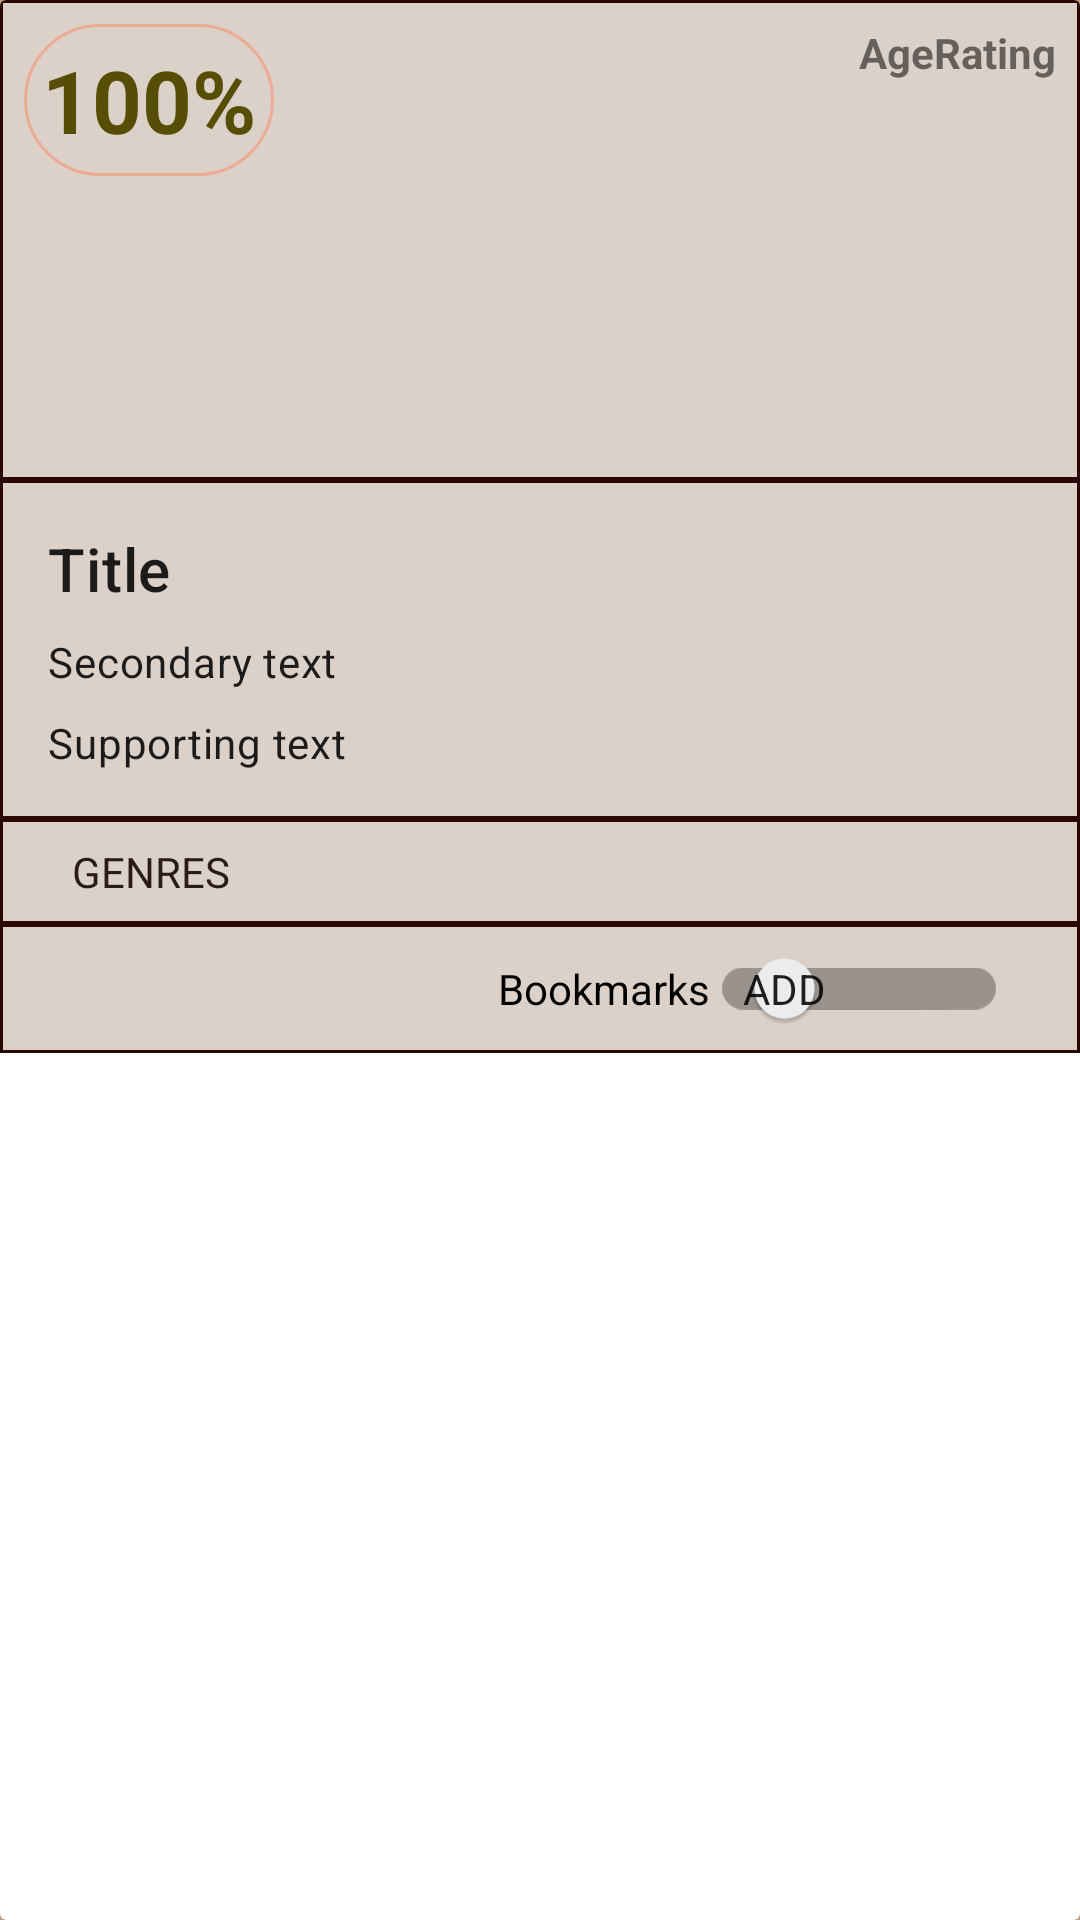

Write the Android layout XML for this screen, with the resource values it uses.
<!-- AndroidManifest.xml: application theme MyThemeIsMaterialDesign.NoActionBar -->
<!-- res/layout/data_api_card_app.xml -->
<?xml version="1.0" encoding="utf-8"?>
<com.google.android.material.card.MaterialCardView xmlns:android="http://schemas.android.com/apk/res/android"
    xmlns:app="http://schemas.android.com/apk/res-auto"
    android:id="@+id/cardApp"
    android:layout_width="match_parent"
    android:layout_height="wrap_content"
    android:layout_margin="@dimen/margin_8"
    android:clickable="true"
    android:focusable="true">

    <RelativeLayout
        android:layout_width="match_parent"
        android:layout_height="wrap_content">

        
        <FrameLayout
            android:id="@+id/viewImage"
            android:layout_width="match_parent"
            android:layout_height="@dimen/height_view_image"
            android:background="@drawable/shape_rectangle_card">

            <ImageView
                android:id="@+id/cardAppImage"
                android:layout_width="match_parent"
                android:layout_height="match_parent"
                android:layout_margin="@dimen/margin_2"
                android:scaleType="centerCrop" />

            <TextView
                android:id="@+id/cardAppAgeRating"
                android:layout_width="wrap_content"
                android:layout_height="wrap_content"
                android:layout_gravity="top|end"
                android:layout_margin="@dimen/padding_8"
                android:text="@string/agerating"
                android:textSize="@dimen/text_size_14"
                android:textStyle="bold" />

            <TextView
                android:id="@+id/cardAppRating"
                android:layout_width="wrap_content"
                android:layout_height="wrap_content"
                android:layout_gravity="top|start"
                android:layout_margin="@dimen/padding_8"
                android:textColor="@color/color_rating"
                android:textSize="@dimen/size_text_rating"
                android:textStyle="bold"
                android:text="@string/_100"
                android:gravity="center"
                android:background="@drawable/shape_oval_rating"/>

        </FrameLayout>

        <ScrollView
            android:id="@+id/cardText"
            android:layout_width="match_parent"
            android:layout_height="wrap_content"
            android:layout_below="@id/viewImage">

            <RelativeLayout
                android:layout_width="match_parent"
                android:layout_height="wrap_content"
                android:background="@drawable/shape_rectangle_card"
                android:padding="@dimen/padding_16">

                
                <TextView
                    android:id="@+id/cardAppTitle"
                    android:layout_width="wrap_content"
                    android:layout_height="wrap_content"
                    android:text="@string/title"
                    android:textAppearance="?attr/textAppearanceHeadline6" />

                <TextView
                    android:id="@+id/cardAppSecondaryText"
                    android:layout_width="wrap_content"
                    android:layout_height="wrap_content"
                    android:layout_below="@id/cardAppTitle"
                    android:layout_marginTop="@dimen/margin_8"
                    android:text="@string/secondary_text"
                    android:textAppearance="?attr/textAppearanceBody2" />

                <TextView
                    android:id="@+id/cardAppSupportingText"
                    android:layout_width="wrap_content"
                    android:layout_height="wrap_content"
                    android:layout_below="@id/cardAppSecondaryText"
                    android:layout_marginTop="@dimen/margin_8"
                    android:text="@string/supporting_text"
                    android:textAppearance="?attr/textAppearanceBody2"
                    />
            </RelativeLayout>
        </ScrollView>

        <RelativeLayout
            android:id="@+id/cardChip"
            android:layout_width="match_parent"
            android:layout_height="wrap_content"
            android:layout_below="@id/cardText"
            android:background="@drawable/shape_rectangle_card">

            <HorizontalScrollView
                android:layout_width="match_parent"
                android:layout_height="wrap_content">

                <TextView
                    android:id="@+id/textGenres"
                    android:layout_width="wrap_content"
                    android:layout_height="wrap_content"
                    android:text="@string/genres"
                    android:textSize="@dimen/text_size_14"
                    android:textAllCaps="true"
                    android:layout_marginTop="@dimen/margin_8"
                    android:layout_marginBottom="@dimen/margin_8"
                    android:layout_marginEnd="@dimen/margin_24"
                    android:layout_marginStart="@dimen/margin_24"
                    android:textColor="@color/textForViewAuthorization"/>

            </HorizontalScrollView>

        </RelativeLayout>


        
        <RelativeLayout
            android:id="@+id/cardAction"
            android:layout_width="match_parent"
            android:layout_height="wrap_content"
            android:layout_below="@id/cardChip"
            android:background="@drawable/shape_rectangle_card"
            android:padding="@dimen/padding_8">

            <com.google.android.material.switchmaterial.SwitchMaterial
                android:id="@+id/switchMaterialAddDelete"
                android:layout_width="wrap_content"
                android:layout_height="wrap_content"
                android:layout_alignParentEnd="true"
                android:layout_marginEnd="@dimen/margin_16"
                android:text="@string/bookmarks"
                android:textOff="@string/add"
                android:textOn="@string/delete"
                app:showText="true" />

        </RelativeLayout>
    </RelativeLayout>
</com.google.android.material.card.MaterialCardView>
<!-- resources referenced by this layout -->
<resources>
  <color name="color_rating">#574E05</color>
  <color name="textForViewAuthorization">#291B17</color>
  <dimen name="height_view_image">160dp</dimen>
  <dimen name="margin_16">16dp</dimen>
  <dimen name="margin_2">2dp</dimen>
  <dimen name="margin_24">24dp</dimen>
  <dimen name="margin_8">8dp</dimen>
  <dimen name="padding_16">16dp</dimen>
  <dimen name="padding_8">8dp</dimen>
  <dimen name="size_text_rating">29sp</dimen>
  <dimen name="text_size_14">14sp</dimen>
  <!-- drawable shape_oval_rating (drawable) -->
  <?xml version="1.0" encoding="utf-8"?>
  <shape xmlns:android="http://schemas.android.com/apk/res/android"
      android:shape="rectangle">
      <stroke android:width="1dp" android:color="#8CF88D6B" />
      <corners android:radius="150dp"/>
      <padding android:top="@dimen/padding_6"
          android:bottom="@dimen/padding_6"
          android:left="@dimen/padding_6"
          android:right="@dimen/padding_6"/>
  </shape>
  <!-- drawable shape_rectangle_card (drawable) -->
  <?xml version="1.0" encoding="utf-8"?>
  <shape xmlns:android="http://schemas.android.com/apk/res/android"
      android:shape="rectangle">
      <stroke android:width="1dp" android:color="#2C0805" />
      <solid android:color="#DCD1C9"/>
  
  </shape>
  <string name="_100">100%</string>
  <string name="add">ADD</string>
  <string name="agerating">AgeRating</string>
  <string name="bookmarks">Bookmarks</string>
  <string name="delete">DELETE</string>
  <string name="genres">Genres</string>
  <string name="secondary_text">Secondary text</string>
  <string name="supporting_text">Supporting text</string>
  <string name="title">Title</string>
  <style name="MyThemeIsMaterialDesign.NoActionBar" parent="MyThemeIsMaterialDesign">
          <item name="windowActionBar">false</item>
          <item name="windowNoTitle">true</item>
      </style>
  <dimen name="padding_6">6dp</dimen>
  <style name="MyThemeIsMaterialDesign" parent="Theme.MaterialComponents.Light.DarkActionBar.Bridge">
          
          <item name="colorPrimary">@color/my_app_primary_color</item>
          <item name="colorSecondary">@color/my_app_secondary_color</item>
          <item name="android:colorBackground">@color/my_app_background_color</item>
          <item name="colorError">@color/my_app_error_color</item>
          
          <item name="colorPrimaryVariant">@color/my_app_primary_variant_color</item>
          <item name="colorSecondaryVariant">@color/my_app_secondary_variant_color</item>
          <item name="colorSurface">@color/my_app_surface_color</item>
          <item name="colorOnPrimary">@color/my_app_color_on_primary</item>
          <item name="colorOnSecondary">@color/my_app_color_on_secondary</item>
          <item name="colorOnBackground">@color/my_app_color_on_background</item>
          <item name="colorOnError">@color/my_app_color_on_error</item>
          <item name="colorOnSurface">@color/my_app_color_on_surface</item>
      </style>
  <color name="my_app_primary_color">#C06E36</color>
  <color name="my_app_secondary_color">#227A6B</color>
  <color name="my_app_background_color">#E0AB87</color>
  <color name="my_app_error_color">#7C0000</color>
  <color name="my_app_primary_variant_color">#7D3D12</color>
  <color name="my_app_secondary_variant_color">#0B4F44</color>
  <color name="my_app_surface_color">#72BCB0</color>
  <color name="my_app_color_on_primary">#72BCB0</color>
  <color name="my_app_color_on_secondary">#906243</color>
  <color name="my_app_color_on_background">#906243</color>
  <color name="my_app_color_on_error">#CFB6B6</color>
  <color name="my_app_color_on_surface">#906243</color>
</resources>
